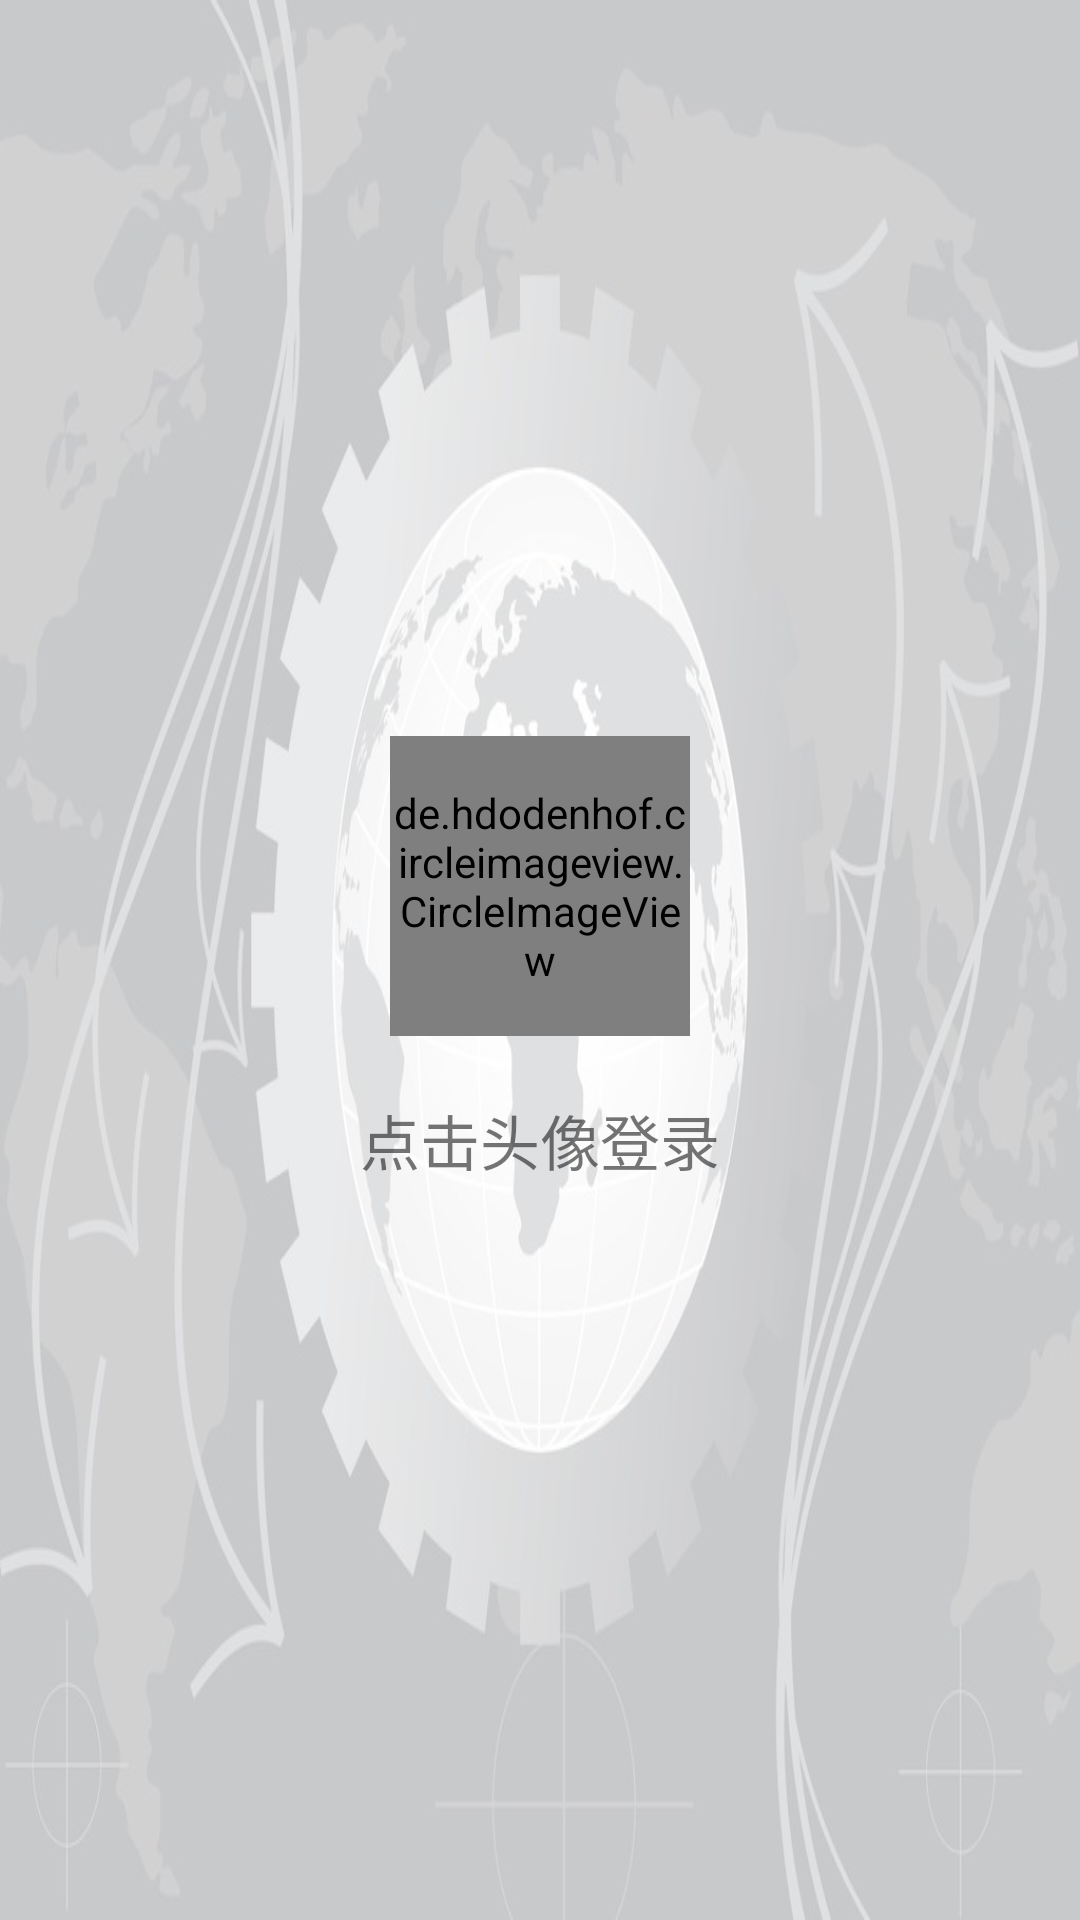

Android layout source for this screen:
<!-- AndroidManifest.xml: application theme AppTheme.NoActionBar -->
<!-- res/layout/activity_menu_head.xml -->
<?xml version="1.0" encoding="utf-8"?>
<LinearLayout xmlns:android="http://schemas.android.com/apk/res/android"

    android:layout_width="match_parent"
    android:layout_height="180dp"
    android:background="@drawable/beijing">

    <LinearLayout
        android:layout_width="match_parent"
        android:layout_height="match_parent"
        android:layout_gravity="left"
        android:gravity="center"
        android:orientation="vertical">


        <de.hdodenhof.circleimageview.CircleImageView
            android:layout_width="100dp"
            android:layout_height="100dp"
            android:layout_margin="10dp"
             android:id="@+id/daohang_view"
            android:src="@drawable/boluo">

        </de.hdodenhof.circleimageview.CircleImageView>

        <TextView
            android:layout_width="wrap_content"
            android:layout_height="wrap_content"
            android:layout_gravity="center"
            android:layout_margin="10dp"
            android:text="点击头像登录"
            android:textSize="20dp"
            android:id="@+id/daohang_name"/>
    </LinearLayout>

</LinearLayout>
<!-- resources referenced by this layout -->
<resources>
  <!-- drawable beijing: jpg bitmap (drawable, 56303 bytes) -->
  <!-- drawable boluo: jpg bitmap (drawable, 17338 bytes) -->
  <style name="AppTheme.NoActionBar">
          <item name="windowActionBar">false</item>
          <item name="windowNoTitle">true</item>&gt;
  
      </style>&gt;
</resources>
